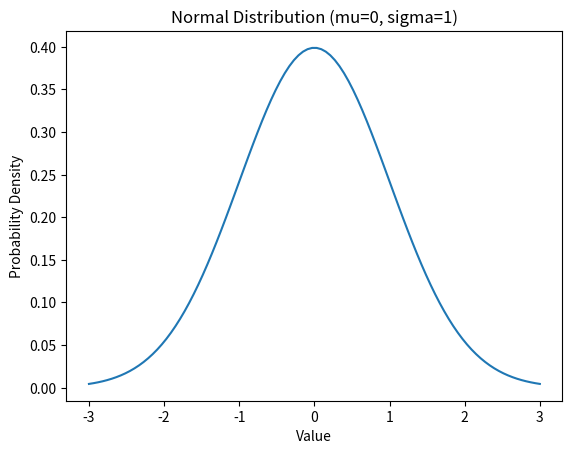

Here is the Python script that generated this plot:
import numpy as np
import matplotlib.pyplot as plt
import scipy.stats as stats

# 1. Normal Distribution Visualization
def plot_normal_distribution(mu, sigma):
    x = np.linspace(mu - 3*sigma, mu + 3*sigma, 100)
    plt.plot(x, stats.norm.pdf(x, mu, sigma))
    plt.title(f"Normal Distribution (mu={mu}, sigma={sigma})")
    plt.xlabel("Value")
    plt.ylabel("Probability Density")
    plt.show()

print("Plotting Normal Distribution...")
plot_normal_distribution(0, 1)

# 2. Matrix Operations (Linear Algebra)
A = np.array([[1, 2], [3, 4]])
B = np.array([[5, 6], [7, 8]])

print("\nMatrix A:\n", A)
print("Matrix B:\n", B)

# Dot Product
C = np.dot(A, B)
print("\nDot Product (A . B):\n", C)

# Eigenvalues and Eigenvectors
eigenvalues, eigenvectors = np.linalg.eig(A)
print("\nEigenvalues of A:", eigenvalues)
print("Eigenvectors of A:\n", eigenvectors)

# 3. Probability Simulation (Coin Toss)
def simulate_coin_toss(n_trials):
    results = np.random.randint(0, 2, n_trials) # 0 for Tails, 1 for Heads
    heads_count = np.sum(results)
    prob_heads = heads_count / n_trials
    print(f"\nSimulated {n_trials} coin tosses.")
    print(f"Heads: {heads_count}, Probability: {prob_heads}")

simulate_coin_toss(1000)

# 4. Gradient Descent (Optimization)
def gradient_descent(start_x, learning_rate, n_iters):
    # Function: f(x) = x^2, Derivative: f'(x) = 2x
    x = start_x
    history = []
    
    for _ in range(n_iters):
        gradient = 2 * x
        x = x - learning_rate * gradient
        history.append(x)
        
    return x, history

final_x, history = gradient_descent(start_x=10, learning_rate=0.1, n_iters=20)
print(f"\nGradient Descent found minimum at x = {final_x:.4f} (Expected: 0)")
